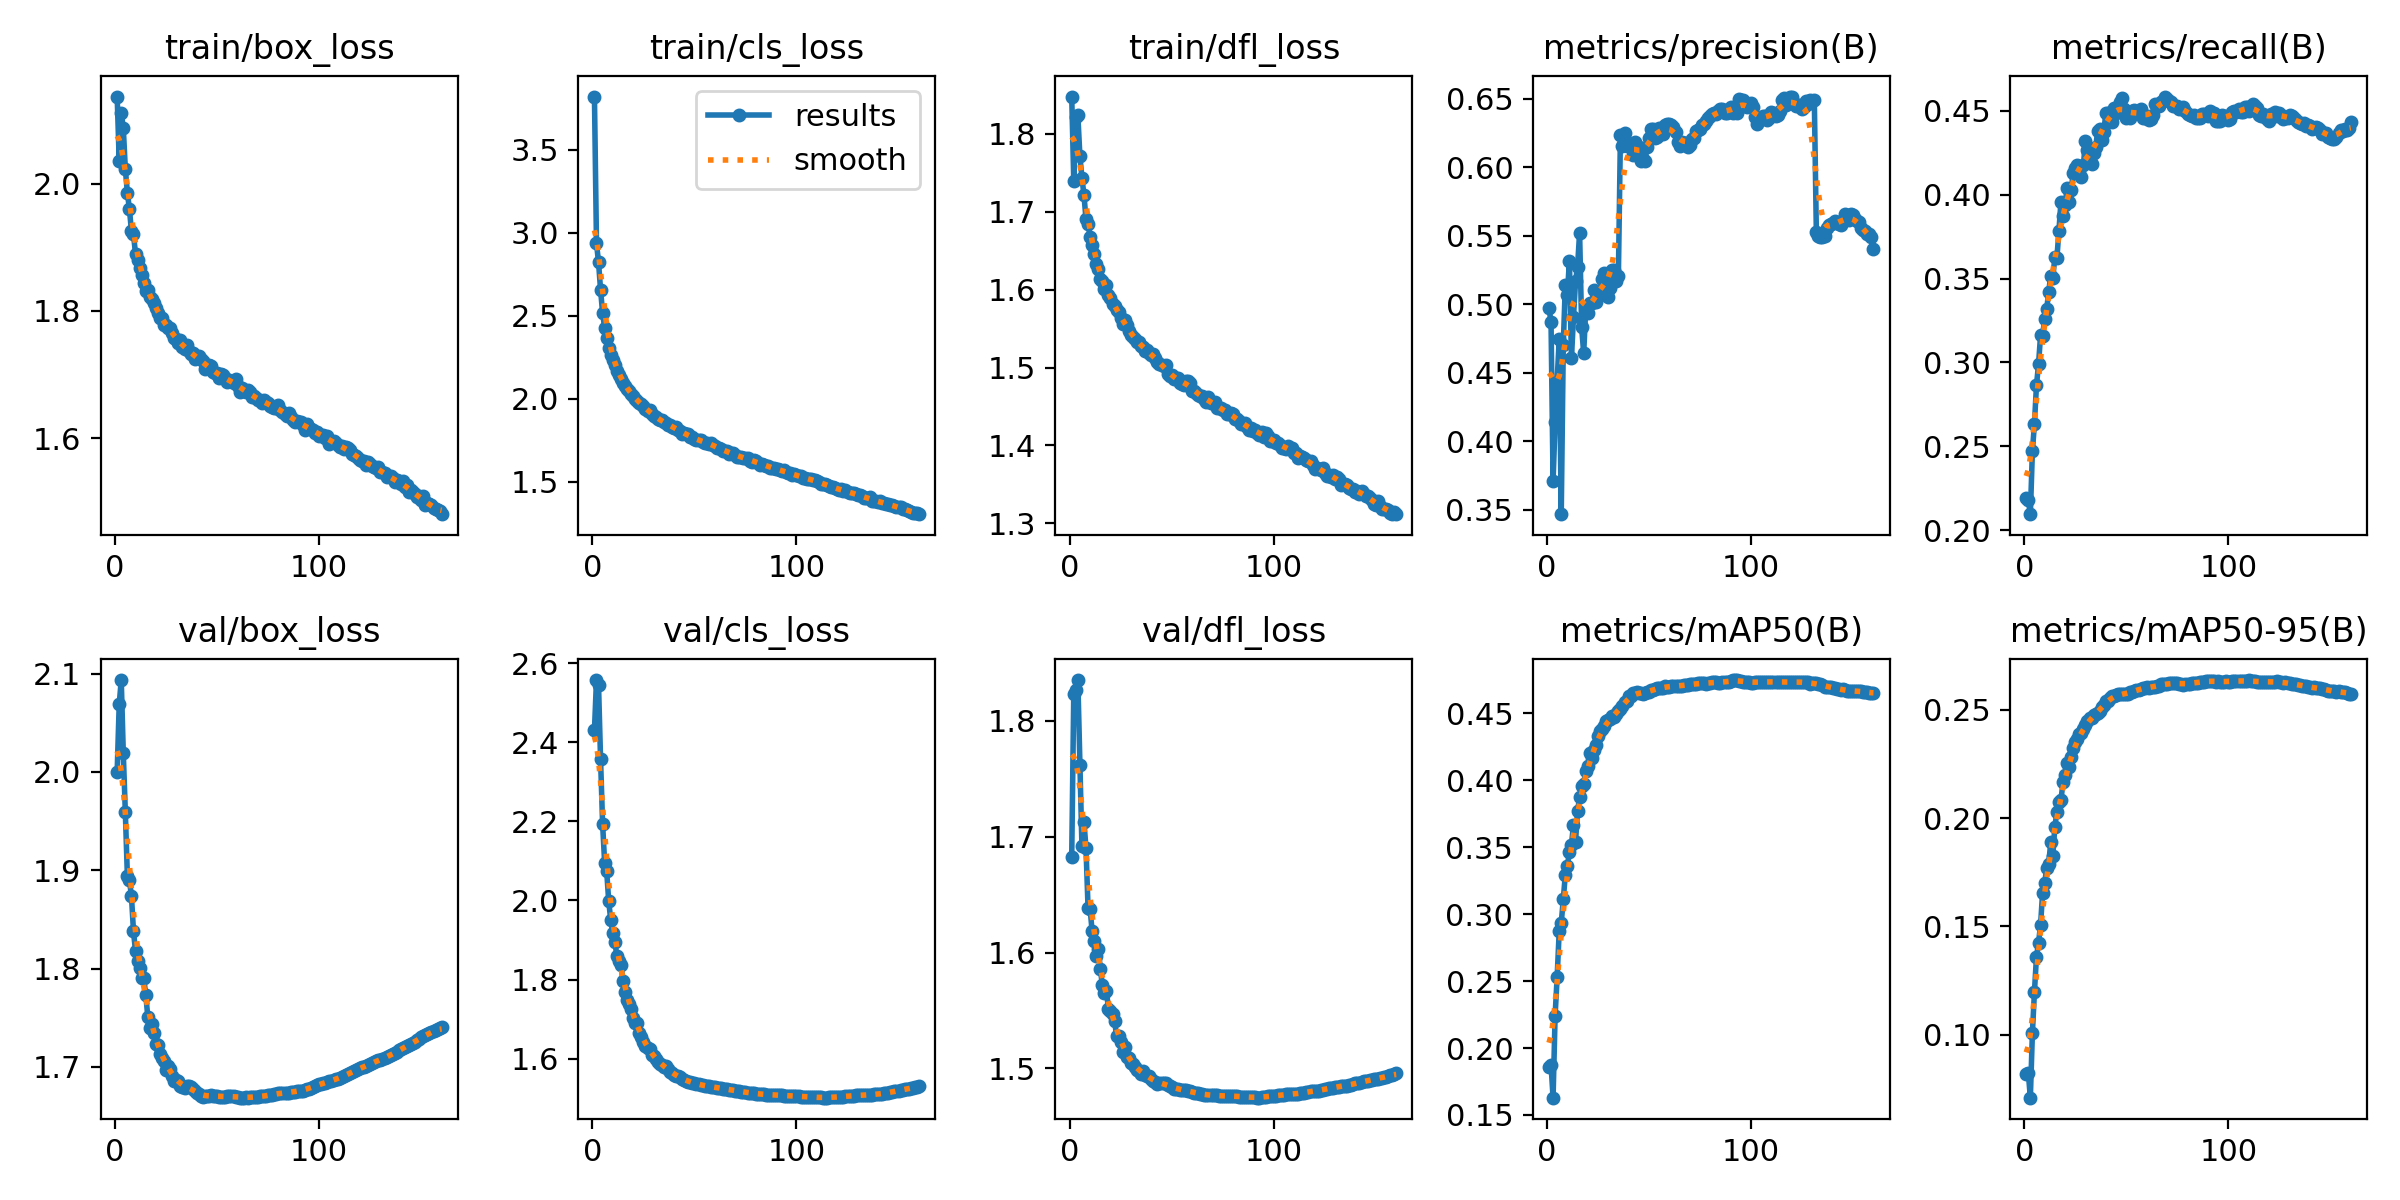

The file beside this chart, header and first rows:
epoch, time, train/box_loss, train/cls_loss, train/dfl_loss, metrics/precision(B), metrics/recall(B), metrics/mAP50(B), metrics/mAP50-95(B), val/box_loss, val/cls_loss, val/dfl_loss, lr/pg0, lr/pg1, lr/pg2
1, 234.8, 2.137, 3.82, 1.848, 0.4975, 0.2191, 0.1859, 0.08197, 2, 2.43, 1.683, 0.00333, 0.00333, 0.00333
2, 439.7, 2.036, 2.936, 1.74, 0.4868, 0.2178, 0.1876, 0.08236, 2.069, 2.557, 1.823, 0.006663, 0.006663, 0.006663
3, 648.3, 2.111, 2.822, 1.822, 0.371, 0.2096, 0.1629, 0.07083, 2.094, 2.545, 1.827, 0.009995, 0.009995, 0.009995
4, 856.7, 2.087, 2.656, 1.824, 0.4142, 0.2471, 0.2242, 0.1007, 2.019, 2.356, 1.835, 0.009998, 0.009998, 0.009998
5, 1065, 2.023, 2.516, 1.772, 0.4436, 0.2634, 0.2532, 0.1196, 1.959, 2.193, 1.762, 0.009996, 0.009996, 0.009996
6, 1273, 1.986, 2.426, 1.744, 0.4743, 0.2863, 0.2871, 0.1359, 1.894, 2.095, 1.692, 0.009993, 0.009993, 0.009993
7, 1480, 1.96, 2.363, 1.721, 0.3467, 0.2988, 0.2933, 0.1424, 1.89, 2.074, 1.713, 0.00999, 0.00999, 0.00999
8, 1684, 1.925, 2.303, 1.69, 0.4704, 0.3161, 0.311, 0.1506, 1.874, 1.997, 1.69, 0.009987, 0.009987, 0.009987
9, 1887, 1.92, 2.265, 1.685, 0.5139, 0.3155, 0.3296, 0.1656, 1.838, 1.95, 1.639, 0.009983, 0.009983, 0.009983
10, 2095, 1.889, 2.234, 1.668, 0.5068, 0.326, 0.3357, 0.1699, 1.818, 1.916, 1.638, 0.009978, 0.009978, 0.009978
11, 2302, 1.88, 2.204, 1.657, 0.5318, 0.3317, 0.3466, 0.1769, 1.808, 1.894, 1.618, 0.009973, 0.009973, 0.009973
12, 2510, 1.867, 2.164, 1.646, 0.4607, 0.3422, 0.3519, 0.1789, 1.801, 1.86, 1.61, 0.009967, 0.009967, 0.009967
13, 2717, 1.856, 2.141, 1.633, 0.4907, 0.3516, 0.3667, 0.1888, 1.791, 1.847, 1.597, 0.009961, 0.009961, 0.009961
14, 2924, 1.844, 2.12, 1.627, 0.5168, 0.3505, 0.3542, 0.1827, 1.791, 1.837, 1.603, 0.009954, 0.009954, 0.009954
15, 3132, 1.831, 2.096, 1.614, 0.5275, 0.3626, 0.3772, 0.1959, 1.774, 1.796, 1.586, 0.009947, 0.009947, 0.009947
16, 3339, 1.833, 2.074, 1.611, 0.5523, 0.362, 0.3873, 0.2029, 1.751, 1.768, 1.572, 0.009939, 0.009939, 0.009939
17, 3546, 1.822, 2.055, 1.601, 0.4833, 0.3784, 0.3956, 0.2076, 1.739, 1.748, 1.565, 0.009931, 0.009931, 0.009931
18, 3753, 1.818, 2.043, 1.605, 0.4642, 0.3958, 0.3975, 0.2084, 1.744, 1.739, 1.567, 0.009922, 0.009922, 0.009922
19, 3961, 1.812, 2.027, 1.593, 0.4969, 0.3871, 0.4069, 0.2165, 1.734, 1.724, 1.552, 0.009912, 0.009912, 0.009912
20, 4167, 1.805, 2.017, 1.589, 0.494, 0.3939, 0.4106, 0.2198, 1.724, 1.703, 1.549, 0.009902, 0.009902, 0.009902
21, 4374, 1.796, 1.996, 1.581, 0.5009, 0.4037, 0.4201, 0.2254, 1.722, 1.691, 1.547, 0.009892, 0.009892, 0.009892
22, 4582, 1.789, 1.987, 1.58, 0.5006, 0.3957, 0.4163, 0.2237, 1.713, 1.691, 1.541, 0.009881, 0.009881, 0.009881
23, 4789, 1.788, 1.976, 1.575, 0.5105, 0.4025, 0.4223, 0.2281, 1.71, 1.664, 1.528, 0.009869, 0.009869, 0.009869
24, 4996, 1.778, 1.969, 1.571, 0.5016, 0.4131, 0.4267, 0.2322, 1.706, 1.654, 1.528, 0.009857, 0.009857, 0.009857
25, 5203, 1.777, 1.954, 1.564, 0.5065, 0.4158, 0.433, 0.2351, 1.697, 1.643, 1.523, 0.009844, 0.009844, 0.009844
26, 5410, 1.772, 1.938, 1.556, 0.509, 0.4177, 0.4366, 0.2366, 1.701, 1.631, 1.514, 0.009831, 0.009831, 0.009831
27, 5617, 1.774, 1.928, 1.561, 0.5185, 0.4143, 0.4383, 0.239, 1.697, 1.628, 1.519, 0.009818, 0.009818, 0.009818
28, 5824, 1.765, 1.929, 1.554, 0.5232, 0.4103, 0.4403, 0.2392, 1.691, 1.624, 1.509, 0.009803, 0.009803, 0.009803
29, 6031, 1.758, 1.906, 1.547, 0.5187, 0.4175, 0.4446, 0.2412, 1.686, 1.608, 1.509, 0.009789, 0.009789, 0.009789
30, 6238, 1.755, 1.895, 1.542, 0.5051, 0.4321, 0.4447, 0.2428, 1.686, 1.607, 1.505, 0.009773, 0.009773, 0.009773
31, 6445, 1.749, 1.888, 1.54, 0.5119, 0.4268, 0.4459, 0.2447, 1.686, 1.599, 1.504, 0.009758, 0.009758, 0.009758
32, 6653, 1.753, 1.876, 1.537, 0.5251, 0.4207, 0.4482, 0.2463, 1.68, 1.59, 1.501, 0.009741, 0.009741, 0.009741
33, 6860, 1.743, 1.87, 1.532, 0.5251, 0.4183, 0.4477, 0.2462, 1.68, 1.587, 1.498, 0.009725, 0.009725, 0.009725
34, 7066, 1.739, 1.868, 1.532, 0.5173, 0.4247, 0.4497, 0.2476, 1.679, 1.585, 1.498, 0.009707, 0.009707, 0.009707
35, 7273, 1.746, 1.862, 1.528, 0.5207, 0.4281, 0.4519, 0.2481, 1.68, 1.579, 1.496, 0.00969, 0.00969, 0.00969
36, 7480, 1.736, 1.851, 1.526, 0.6236, 0.438, 0.453, 0.2485, 1.681, 1.58, 1.498, 0.009671, 0.009671, 0.009671
37, 7687, 1.732, 1.84, 1.522, 0.616, 0.4389, 0.4558, 0.2495, 1.679, 1.574, 1.494, 0.009652, 0.009652, 0.009652
38, 7894, 1.733, 1.839, 1.523, 0.6252, 0.4326, 0.4582, 0.2511, 1.677, 1.567, 1.493, 0.009633, 0.009633, 0.009633
39, 8101, 1.724, 1.83, 1.519, 0.6155, 0.4374, 0.4595, 0.2522, 1.676, 1.564, 1.493, 0.009613, 0.009613, 0.009613
40, 8308, 1.727, 1.823, 1.516, 0.6162, 0.4488, 0.4633, 0.2541, 1.674, 1.558, 1.491, 0.009593, 0.009593, 0.009593
41, 8515, 1.729, 1.827, 1.518, 0.615, 0.4488, 0.4631, 0.2542, 1.672, 1.557, 1.489, 0.009572, 0.009572, 0.009572
42, 8722, 1.723, 1.814, 1.513, 0.6087, 0.4477, 0.4651, 0.2555, 1.67, 1.555, 1.488, 0.009551, 0.009551, 0.009551
43, 8929, 1.72, 1.807, 1.507, 0.6187, 0.4435, 0.4654, 0.2562, 1.669, 1.552, 1.486, 0.009529, 0.009529, 0.009529
44, 9136, 1.708, 1.784, 1.505, 0.6147, 0.4516, 0.4658, 0.2563, 1.67, 1.549, 1.487, 0.009507, 0.009507, 0.009507
45, 9343, 1.711, 1.791, 1.504, 0.615, 0.4486, 0.4655, 0.2569, 1.67, 1.546, 1.487, 0.009484, 0.009484, 0.009484
46, 9550, 1.715, 1.786, 1.502, 0.605, 0.4522, 0.4651, 0.2572, 1.671, 1.544, 1.487, 0.00946, 0.00946, 0.00946
47, 9757, 1.713, 1.787, 1.504, 0.6058, 0.455, 0.4648, 0.2574, 1.671, 1.542, 1.487, 0.009437, 0.009437, 0.009437
48, 9964, 1.703, 1.766, 1.492, 0.6045, 0.4578, 0.465, 0.2572, 1.671, 1.541, 1.486, 0.009412, 0.009412, 0.009412
49, 10171, 1.702, 1.768, 1.49, 0.6147, 0.4511, 0.4657, 0.2572, 1.671, 1.539, 1.485, 0.009388, 0.009388, 0.009388
50, 10377, 1.703, 1.756, 1.49, 0.6216, 0.4457, 0.4663, 0.2574, 1.67, 1.538, 1.484, 0.009363, 0.009363, 0.009363
51, 10584, 1.694, 1.751, 1.485, 0.6278, 0.4461, 0.4671, 0.2574, 1.669, 1.536, 1.483, 0.009337, 0.009337, 0.009337
52, 10791, 1.7, 1.75, 1.487, 0.6283, 0.4457, 0.4677, 0.2582, 1.669, 1.535, 1.483, 0.009311, 0.009311, 0.009311
53, 10998, 1.698, 1.753, 1.486, 0.6216, 0.4501, 0.4684, 0.2583, 1.669, 1.533, 1.482, 0.009284, 0.009284, 0.009284
54, 11205, 1.694, 1.739, 1.481, 0.6225, 0.4504, 0.4688, 0.2589, 1.67, 1.533, 1.482, 0.009257, 0.009257, 0.009257
55, 11412, 1.688, 1.734, 1.479, 0.6289, 0.4488, 0.4692, 0.2591, 1.67, 1.532, 1.482, 0.009229, 0.009229, 0.009229
56, 11619, 1.691, 1.734, 1.478, 0.6268, 0.4501, 0.4687, 0.2594, 1.67, 1.53, 1.481, 0.009201, 0.009201, 0.009201
57, 11827, 1.69, 1.729, 1.482, 0.6243, 0.4513, 0.4688, 0.2598, 1.67, 1.53, 1.481, 0.009173, 0.009173, 0.009173
58, 12034, 1.687, 1.73, 1.482, 0.6308, 0.4457, 0.4704, 0.2601, 1.67, 1.529, 1.481, 0.009144, 0.009144, 0.009144
59, 12241, 1.693, 1.723, 1.48, 0.6315, 0.4456, 0.47, 0.2599, 1.67, 1.528, 1.48, 0.009115, 0.009115, 0.009115
60, 12448, 1.682, 1.714, 1.47, 0.6318, 0.4469, 0.4701, 0.2604, 1.669, 1.528, 1.48, 0.009085, 0.009085, 0.009085
... 100 more rows
